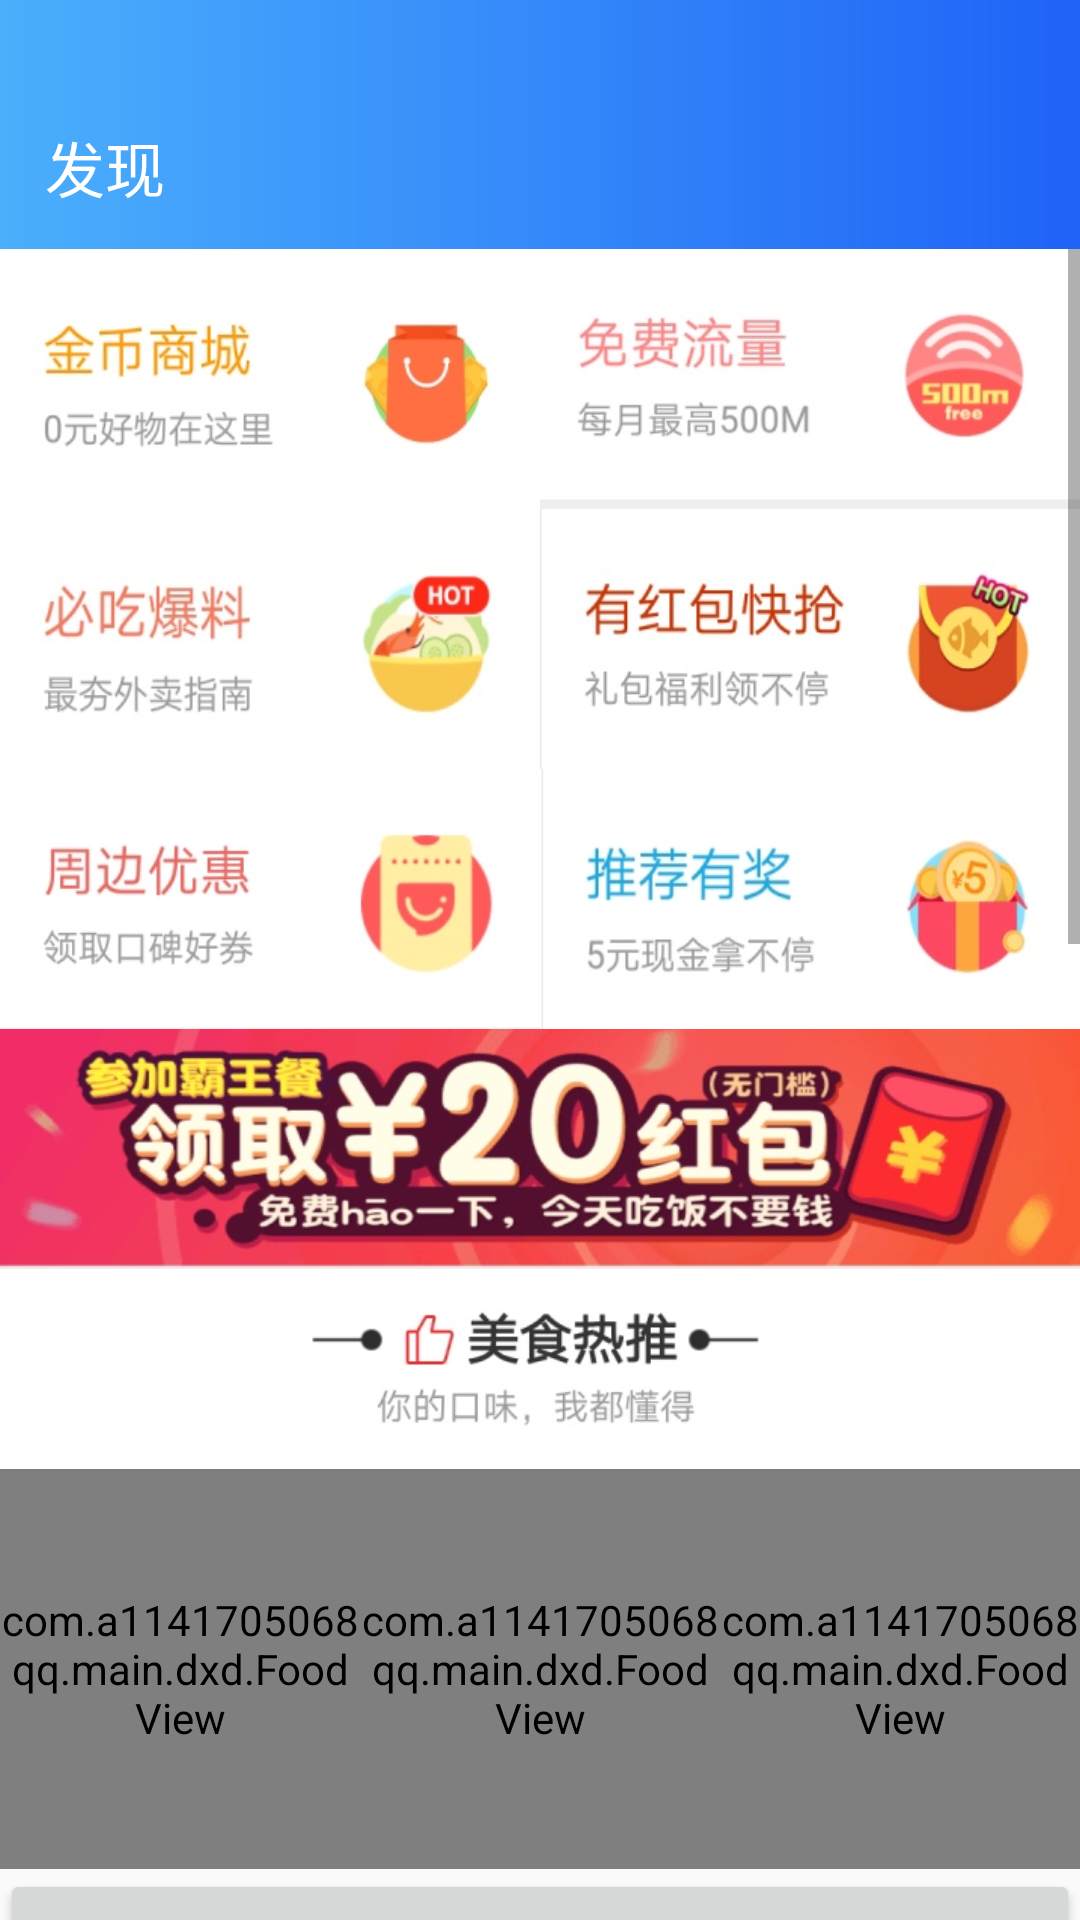

The Android layout XML behind this screen, and the referenced resources:
<!-- AndroidManifest.xml: application theme Theme.AppCompat.Light.NoActionBar -->
<!-- res/layout/tab_fragment2.xml -->
<?xml version="1.0" encoding="utf-8"?>
<LinearLayout
    xmlns:android="http://schemas.android.com/apk/res/android"
    xmlns:tools="http://schemas.android.com/tools"
    android:orientation="vertical"
    android:layout_width="match_parent"
    android:layout_height="match_parent">

    <TextView
        android:layout_width="match_parent"
        android:layout_height="26dp"
        android:background="@drawable/backcolor"/>
    <TextView
        android:background="@drawable/backcolor"
        android:text="@string/search"
        android:layout_width="match_parent"
        android:layout_height="57dp"
        android:padding="15dp"
        android:textSize="20sp"
        android:textColor="@color/white" />

    <ScrollView
        android:layout_width="match_parent"
        android:layout_height="wrap_content">

        <LinearLayout
            android:layout_width="match_parent"
            android:layout_height="wrap_content"
            android:orientation="vertical">

            <LinearLayout
                android:layout_width="match_parent"
                android:layout_height="260dp"
                android:baselineAligned="false"
                android:orientation="horizontal">

                <LinearLayout
                    android:layout_width="0dp"
                    android:layout_height="match_parent"
                    android:layout_weight="1"
                    android:orientation="vertical">

                    <Button
                        android:layout_width="match_parent"
                        android:layout_height="0dp"
                        android:layout_weight="1"
                        android:background="@drawable/jbsc"
                        tools:ignore="NestedWeights" />

                    <Button
                        android:layout_width="match_parent"
                        android:layout_height="0dp"
                        android:layout_weight="1"
                        android:background="@drawable/bcbl" />

                    <Button
                        android:layout_width="match_parent"
                        android:layout_height="0dp"
                        android:layout_weight="1"
                        android:background="@drawable/zbyh" />
                </LinearLayout>

                <LinearLayout
                    android:layout_width="0dp"
                    android:layout_height="match_parent"
                    android:layout_weight="1"
                    android:orientation="vertical">

                    <Button
                        android:layout_width="match_parent"
                        android:layout_height="0dp"
                        android:layout_weight="1"
                        android:background="@drawable/mfll" />

                    <Button
                        android:layout_width="match_parent"
                        android:layout_height="0dp"
                        android:layout_weight="1"
                        android:background="@drawable/yhbk"
                        tools:ignore="NestedWeights" />

                    <Button
                        android:layout_width="match_parent"
                        android:layout_height="0dp"
                        android:layout_weight="1"
                        android:background="@drawable/tjyj" />

                </LinearLayout>
            </LinearLayout>

            <ImageView
                android:layout_width="match_parent"
                android:layout_height="80dp"
                android:background="@drawable/redimage"
                tools:ignore="ContentDescription" />

            <LinearLayout
                android:id="@+id/layout1"
                android:layout_width="match_parent"
                android:layout_height="250dp"
                android:orientation="vertical">

                <ImageView
                    android:layout_width="match_parent"
                    android:layout_height="00dp"
                    android:layout_weight="2"
                    android:background="@drawable/msrt"
                    tools:ignore="ContentDescription" />

                <LinearLayout
                    android:layout_width="match_parent"
                    android:layout_height="0dp"
                    android:layout_weight="4"
                    android:orientation="horizontal">

                    <com.a1141705068qq.main.dxd.FoodView
                        android:id="@+id/food_commend1_1"
                        android:layout_width="0dp"
                        android:layout_height="match_parent"
                        android:layout_weight="1"
                        tools:ignore="NestedWeights" />

                    <com.a1141705068qq.main.dxd.FoodView
                        android:id="@+id/food_commend1_2"
                        android:layout_width="0dp"
                        android:layout_height="match_parent"
                        android:layout_weight="1" />

                    <com.a1141705068qq.main.dxd.FoodView
                        android:id="@+id/food_commend1_3"
                        android:layout_width="0dp"
                        android:layout_height="match_parent"
                        android:layout_weight="1" />
                </LinearLayout>

                <Button
                    android:layout_width="match_parent"
                    android:layout_height="0dp"
                    android:layout_weight="1.5"
                    android:text="@string/find_more" />
            </LinearLayout>

            <LinearLayout
                android:id="@+id/layout2"
                android:layout_width="match_parent"
                android:layout_height="250dp"
                android:orientation="vertical">

                <ImageView
                    android:layout_width="match_parent"
                    android:layout_height="00dp"
                    android:layout_weight="2"
                    android:background="@drawable/tttj"
                    tools:ignore="ContentDescription" />

                <LinearLayout
                    android:layout_width="match_parent"
                    android:layout_height="0dp"
                    android:layout_weight="4"
                    android:orientation="horizontal">

                    <com.a1141705068qq.main.dxd.FoodView
                        android:id="@+id/food_commend2_1"
                        android:layout_width="0dp"
                        android:layout_height="match_parent"
                        android:layout_weight="1"
                        tools:ignore="NestedWeights" />

                    <com.a1141705068qq.main.dxd.FoodView
                        android:id="@+id/food_commend2_2"
                        android:layout_width="0dp"
                        android:layout_height="match_parent"
                        android:layout_weight="1" />

                    <com.a1141705068qq.main.dxd.FoodView
                        android:id="@+id/food_commend2_3"
                        android:layout_width="0dp"
                        android:layout_height="match_parent"
                        android:layout_weight="1" />
                </LinearLayout>

                <Button
                    android:layout_width="match_parent"
                    android:layout_height="0dp"
                    android:layout_weight="1.5"
                    android:text="@string/find_more" />
            </LinearLayout>

            <LinearLayout
                android:id="@+id/layout3"
                android:layout_width="match_parent"
                android:layout_height="250dp"
                android:orientation="vertical">

                <ImageView
                    android:layout_width="match_parent"
                    android:layout_height="00dp"
                    android:layout_weight="2"
                    android:background="@drawable/xshl" />

                <LinearLayout
                    android:layout_width="match_parent"
                    android:layout_height="0dp"
                    android:layout_weight="4"
                    android:orientation="horizontal">

                    <com.a1141705068qq.main.dxd.FoodView
                        android:id="@+id/food_commend3_1"
                        android:layout_width="0dp"
                        android:layout_height="match_parent"
                        android:layout_weight="1"></com.a1141705068qq.main.dxd.FoodView>

                    <com.a1141705068qq.main.dxd.FoodView
                        android:id="@+id/food_commend3_2"
                        android:layout_width="0dp"
                        android:layout_height="match_parent"
                        android:layout_weight="1"></com.a1141705068qq.main.dxd.FoodView>

                    <com.a1141705068qq.main.dxd.FoodView
                        android:id="@+id/food_commend3_3"
                        android:layout_width="0dp"
                        android:layout_height="match_parent"
                        android:layout_weight="1"></com.a1141705068qq.main.dxd.FoodView>
                </LinearLayout>

                <Button
                    android:layout_width="match_parent"
                    android:layout_height="0dp"
                    android:layout_weight="1.5"
                    android:text="@string/find_more" />
            </LinearLayout>

            <LinearLayout
                android:id="@+id/layout4"
                android:layout_width="match_parent"
                android:layout_height="250dp"
                android:orientation="vertical">

                <ImageView
                    android:layout_width="match_parent"
                    android:layout_height="00dp"
                    android:layout_weight="2"
                    android:background="@drawable/mrjx" />

                <LinearLayout
                    android:layout_width="match_parent"
                    android:layout_height="0dp"
                    android:layout_weight="4"
                    android:orientation="horizontal">

                    <com.a1141705068qq.main.dxd.FoodView
                        android:id="@+id/food_commend4_1"
                        android:layout_width="0dp"
                        android:layout_height="match_parent"
                        android:layout_weight="1"></com.a1141705068qq.main.dxd.FoodView>

                    <com.a1141705068qq.main.dxd.FoodView
                        android:id="@+id/food_commend4_2"
                        android:layout_width="0dp"
                        android:layout_height="match_parent"
                        android:layout_weight="1"></com.a1141705068qq.main.dxd.FoodView>

                    <com.a1141705068qq.main.dxd.FoodView
                        android:id="@+id/food_commend4_3"
                        android:layout_width="0dp"
                        android:layout_height="match_parent"
                        android:layout_weight="1"></com.a1141705068qq.main.dxd.FoodView>
                </LinearLayout>

                <Button
                    android:layout_width="match_parent"
                    android:layout_height="0dp"
                    android:layout_weight="1.5"
                    android:text="@string/find_more" />
            </LinearLayout>
        </LinearLayout>
    </ScrollView>
</LinearLayout>
<!-- resources referenced by this layout -->
<resources>
  <color name="white">#ffffff</color>
  <!-- drawable backcolor (drawable) -->
  <?xml version="1.0" encoding="utf-8"?>
  <shape xmlns:android="http://schemas.android.com/apk/res/android">
      <gradient
      android:startColor="@color/start"
      android:endColor="@color/end"
      android:angle="0" />
  </shape>
  <!-- drawable bcbl: png bitmap (drawable, 12233 bytes) -->
  <!-- drawable jbsc: jpg bitmap (drawable, 11693 bytes) -->
  <!-- drawable mfll: jpg bitmap (drawable, 12384 bytes) -->
  <!-- drawable mrjx: jpg bitmap (drawable, 12971 bytes) -->
  <!-- drawable msrt: jpg bitmap (drawable, 11796 bytes) -->
  <!-- drawable redimage: jpg bitmap (drawable, 54963 bytes) -->
  <!-- drawable tjyj: jpg bitmap (drawable, 12189 bytes) -->
  <!-- drawable tttj: jpg bitmap (drawable, 11532 bytes) -->
  <!-- drawable xshl: jpg bitmap (drawable, 10054 bytes) -->
  <!-- drawable yhbk: png bitmap (drawable, 14679 bytes) -->
  <!-- drawable zbyh: jpg bitmap (drawable, 11677 bytes) -->
  <string name="find_more">查看更多&gt;</string>
  <string name="search">发现</string>
  <color name="start">#4baffc</color>
  <color name="end">#1f63f7</color>
</resources>
